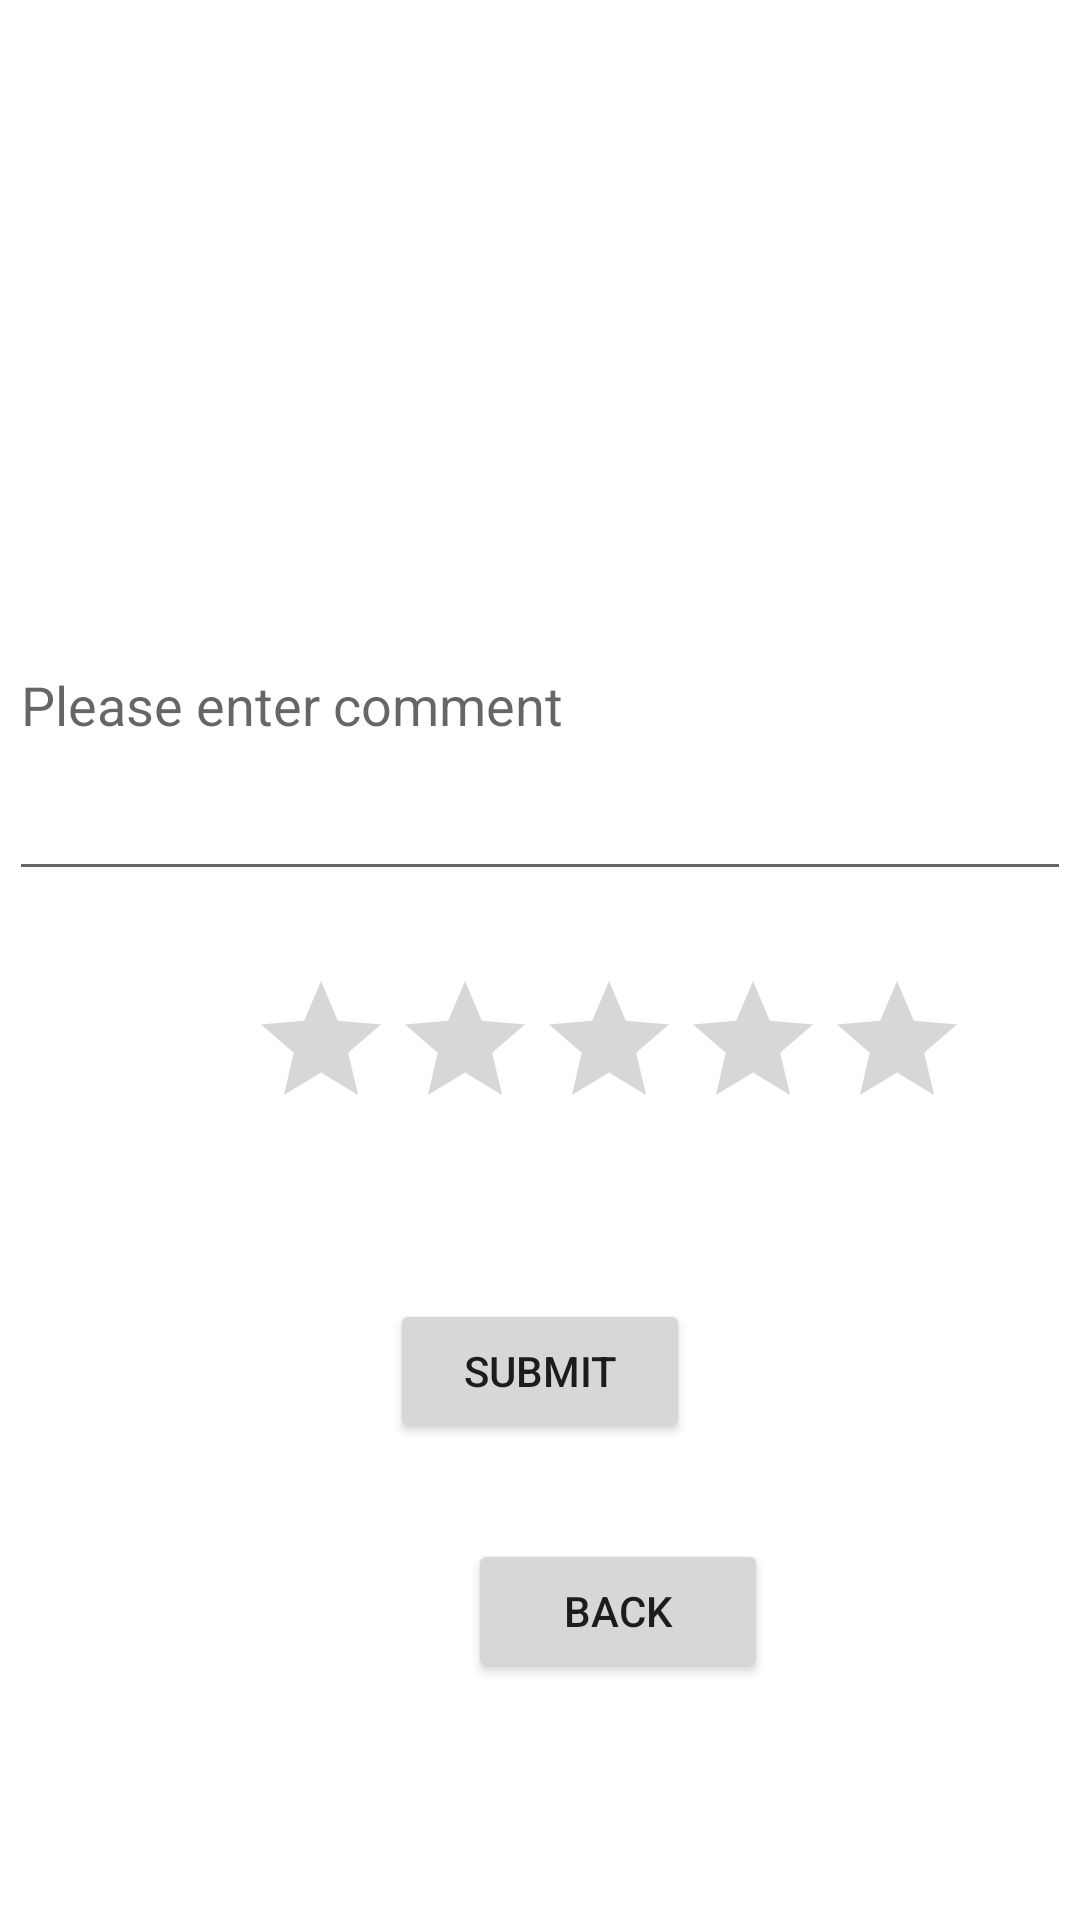

This screen was rendered from an Android layout file. Write that file and the resources it references.
<!-- AndroidManifest.xml: application theme Theme.Order_Delivery -->
<!-- res/layout/fragment_add_comment.xml -->
<?xml version="1.0" encoding="utf-8"?>
<RelativeLayout xmlns:android="http://schemas.android.com/apk/res/android"
    xmlns:tools="http://schemas.android.com/tools"
    android:layout_width="match_parent"
    android:layout_height="match_parent"
    tools:context=".customer_activities.fragments.AddCommentFragment">

    <EditText
        android:id="@+id/etComments"
        android:layout_width="354dp"
        android:layout_height="127dp"
        android:layout_alignParentTop="true"
        android:layout_centerHorizontal="true"
        android:layout_marginTop="170dp"
        android:ems="10"
        android:hint="Please enter comment"
        android:inputType="textPersonName" />

    <RatingBar
        android:id="@+id/rbRating"
        android:layout_width="wrap_content"
        android:layout_height="wrap_content"
        android:layout_alignParentStart="true"
        android:layout_alignParentTop="true"
        android:layout_centerHorizontal="true"
        android:layout_marginStart="83dp"
        android:layout_marginTop="323dp"
        android:stepSize="1" />

    <Button
        android:id="@+id/btnSubmitComment"
        android:layout_width="100dp"
        android:layout_height="wrap_content"
        android:layout_alignParentBottom="true"
        android:layout_centerHorizontal="true"
        android:layout_marginBottom="159dp"
        android:text="Submit" />

    <Button
        android:id="@+id/btnAddCommentBack"
        android:layout_width="100dp"
        android:layout_height="wrap_content"
        android:layout_alignParentStart="true"
        android:layout_alignParentBottom="true"
        android:layout_centerHorizontal="true"
        android:layout_marginStart="156dp"
        android:layout_marginBottom="79dp"
        android:text="back" />

</RelativeLayout>
<!-- resources referenced by this layout -->
<resources>
  <style name="Theme.Order_Delivery" parent="Theme.MaterialComponents.DayNight.DarkActionBar">
          
          <item name="colorPrimary">@color/purple_500</item>
          <item name="colorPrimaryVariant">@color/purple_700</item>
          <item name="colorOnPrimary">@color/white</item>
          
          <item name="colorSecondary">@color/teal_200</item>
          <item name="colorSecondaryVariant">@color/teal_700</item>
          <item name="colorOnSecondary">@color/black</item>
          
          <item name="android:statusBarColor" tools:targetApi="l">?attr/colorPrimaryVariant</item>
          
      </style>
  <color name="purple_500">#FF6200EE</color>
  <color name="purple_700">#FF3700B3</color>
  <color name="white">#FFFFFFFF</color>
  <color name="teal_200">#FF03DAC5</color>
  <color name="teal_700">#FF018786</color>
  <color name="black">#FF000000</color>
</resources>
